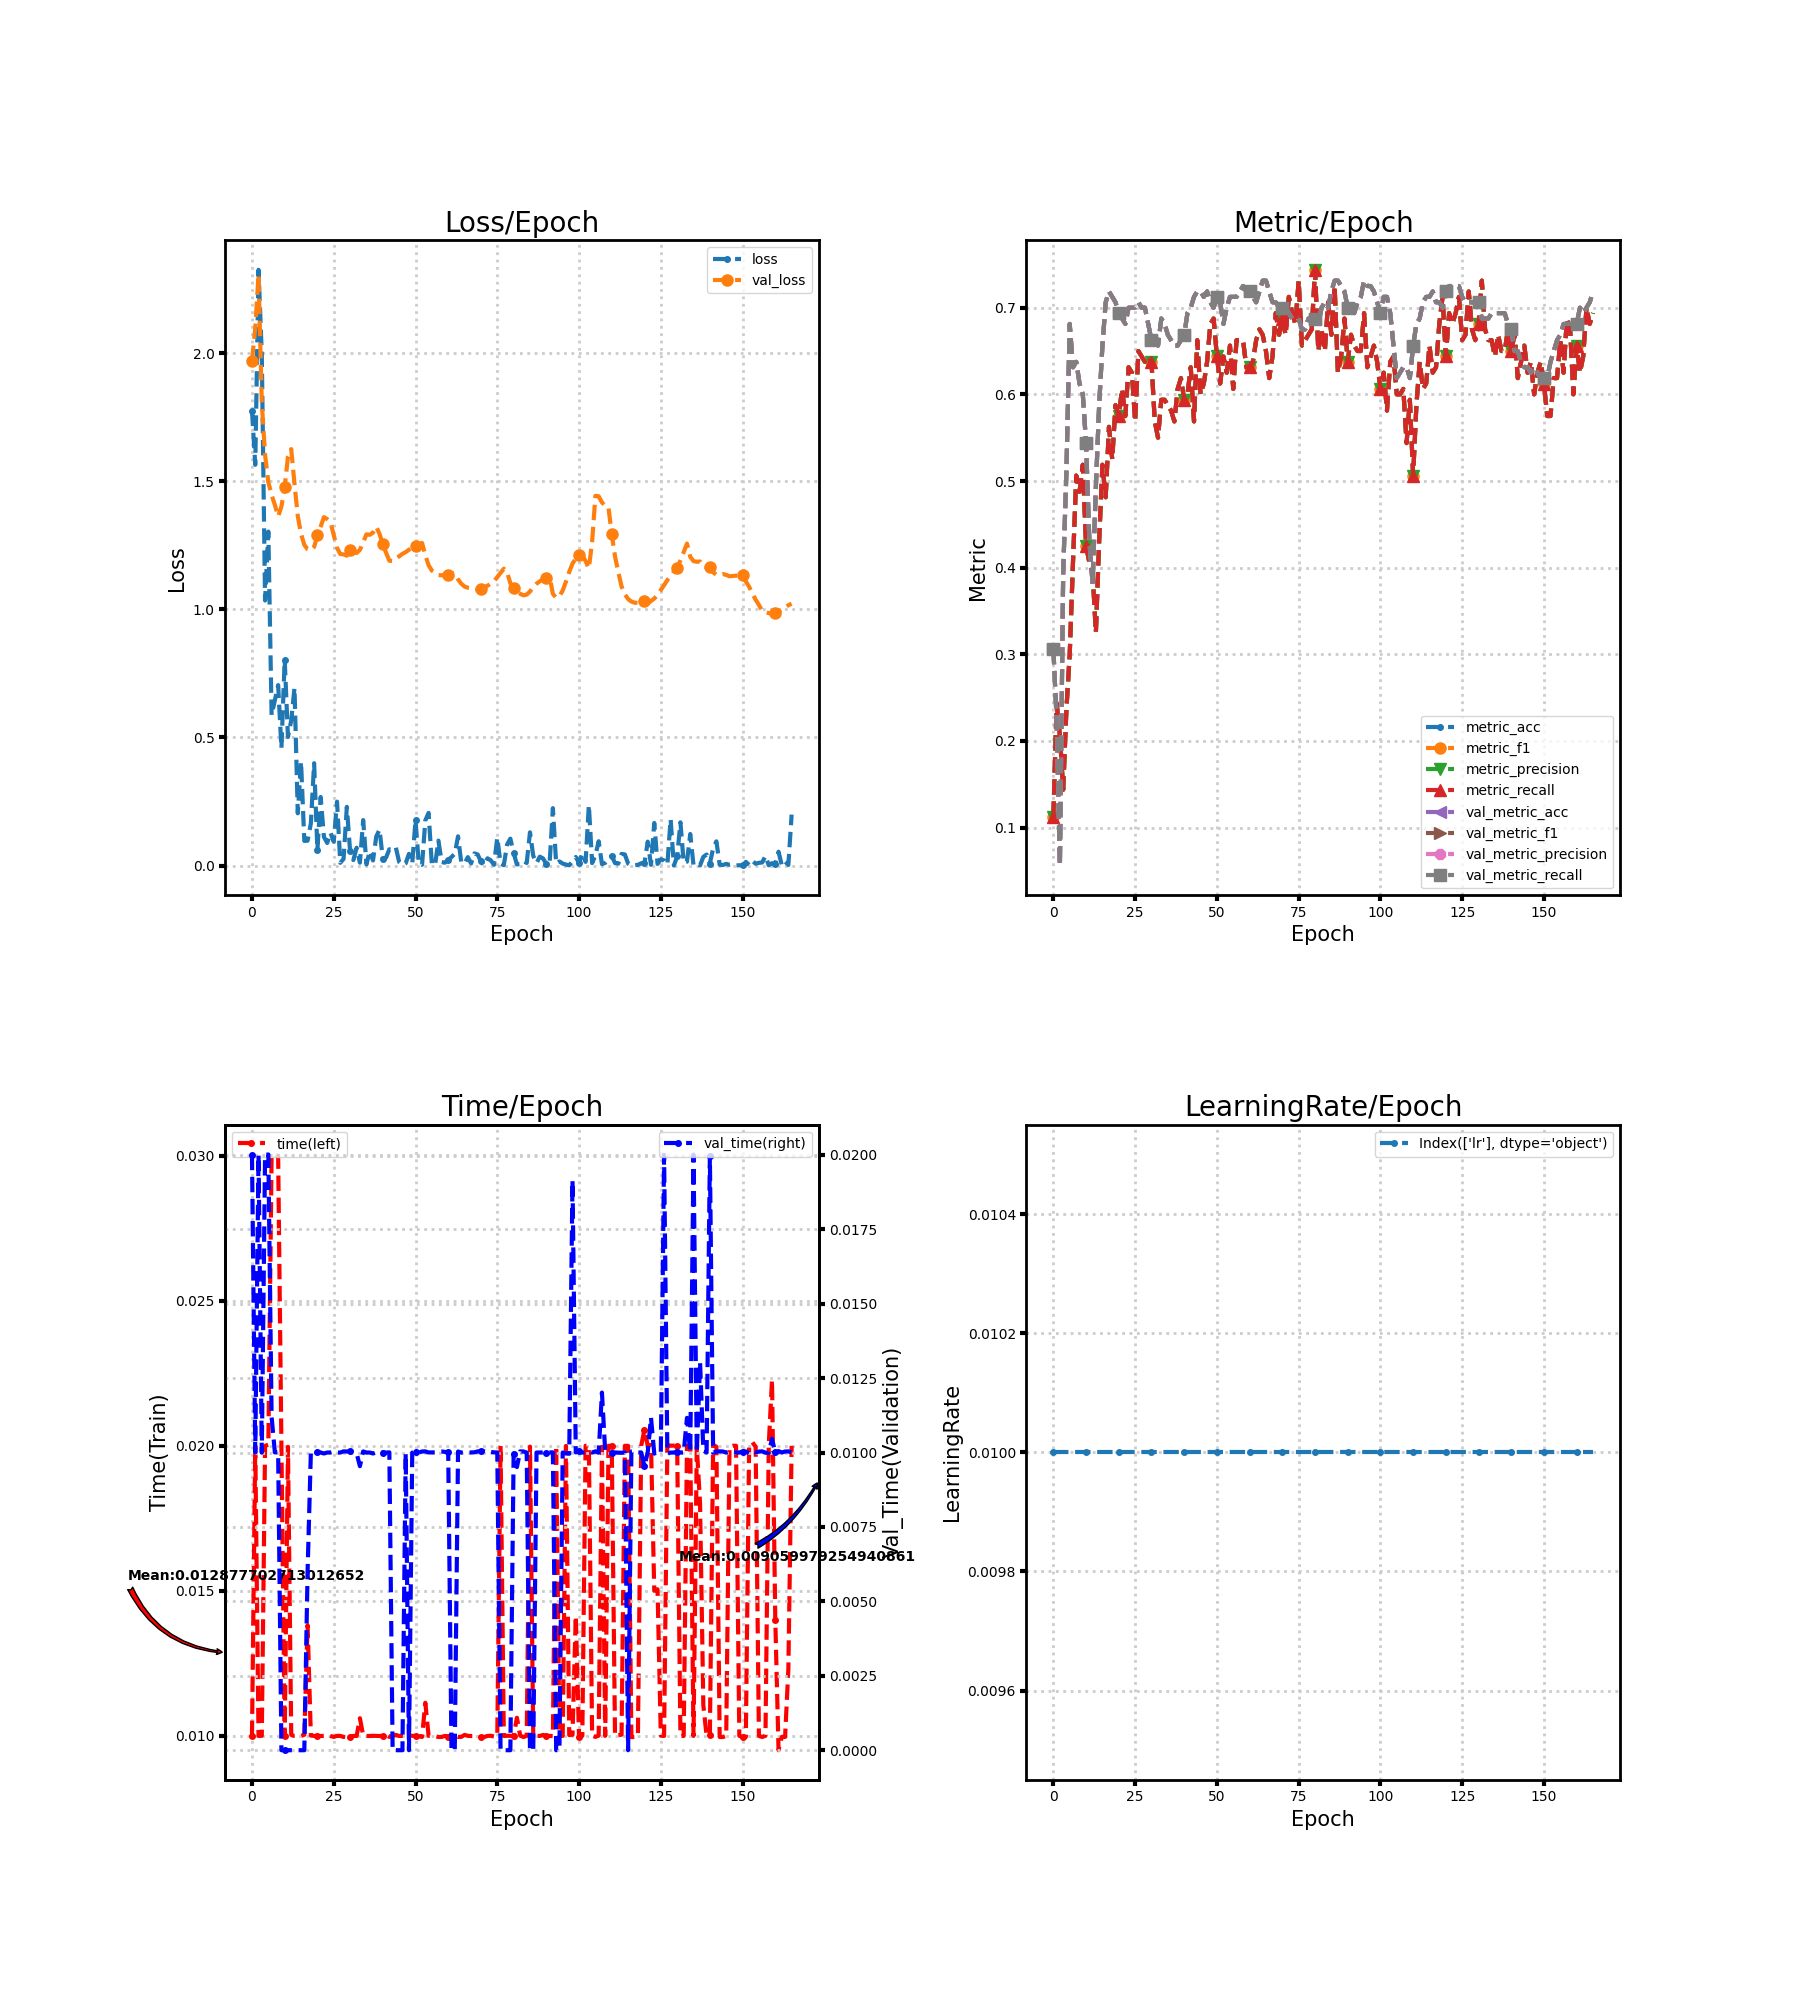

The table this chart was drawn from, first rows:
loss, metric_acc, metric_f1, metric_precision, metric_recall, time, lr, val_loss, val_metric_acc, val_metric_f1, val_metric_precision, val_metric_recall, val_time
1.776, 0.1125, 0.1125, 0.1125, 0.1125, 0.009998, 0.01, 1.97, 0.3063, 0.3063, 0.3063, 0.3063, 0.02
1.564, 0.2437, 0.2437, 0.2437, 0.2437, 0.02, 0.01, 2.098, 0.225, 0.225, 0.225, 0.225, 0.01
2.326, 0.2062, 0.2062, 0.2062, 0.2062, 0.01, 0.01, 2.306, 0.05625, 0.05625, 0.05625, 0.05625, 0.02
1.995, 0.1437, 0.1437, 0.1437, 0.1437, 0.01, 0.01, 1.805, 0.3937, 0.3937, 0.3937, 0.3937, 0.009995
1.035, 0.2375, 0.2375, 0.2375, 0.2375, 0.02, 0.01, 1.603, 0.5125, 0.5125, 0.5125, 0.5125, 0.02
1.304, 0.3, 0.3, 0.3, 0.3, 0.02003, 0.01, 1.497, 0.6813, 0.6813, 0.6813, 0.6813, 0.02001
0.5866, 0.4062, 0.4062, 0.4062, 0.4062, 0.02999, 0.01, 1.447, 0.6312, 0.6312, 0.6312, 0.6312, 0.0112
0.6462, 0.5062, 0.5062, 0.5062, 0.5062, 0.03004, 0.01, 1.407, 0.6375, 0.6375, 0.6375, 0.6375, 0.01
0.7044, 0.4875, 0.4875, 0.4875, 0.4875, 0.02999, 0.01, 1.363, 0.6125, 0.6125, 0.6125, 0.6125, 0.01001
0.4578, 0.5188, 0.5188, 0.5188, 0.5188, 0.01999, 0.01, 1.401, 0.6, 0.6, 0.6, 0.6, 0.0
0.8037, 0.425, 0.425, 0.425, 0.425, 0.009992, 0.01, 1.478, 0.5437, 0.5437, 0.5437, 0.5437, 0.0
0.5018, 0.4062, 0.4062, 0.4062, 0.4062, 0.01996, 0.01, 1.596, 0.4313, 0.4313, 0.4313, 0.4313, 0.0
0.5664, 0.3937, 0.3937, 0.3937, 0.3937, 0.01003, 0.01, 1.626, 0.3812, 0.3812, 0.3812, 0.3812, 0.0
0.6936, 0.325, 0.325, 0.325, 0.325, 0.009999, 0.01, 1.489, 0.4938, 0.4938, 0.4938, 0.4938, 0.0
0.2039, 0.4313, 0.4313, 0.4313, 0.4313, 0.01, 0.01, 1.365, 0.5875, 0.5875, 0.5875, 0.5875, 0.0
0.4053, 0.5188, 0.5188, 0.5188, 0.5188, 0.01, 0.01, 1.295, 0.6562, 0.6562, 0.6562, 0.6562, 0.0
0.0962, 0.4813, 0.4813, 0.4813, 0.4813, 0.01004, 0.01, 1.252, 0.7063, 0.7063, 0.7063, 0.7063, 0.0
0.09689, 0.5625, 0.5625, 0.5625, 0.5625, 0.01382, 0.01, 1.235, 0.7188, 0.7188, 0.7188, 0.7188, 0.006001
0.164, 0.525, 0.525, 0.525, 0.525, 0.01001, 0.01, 1.231, 0.7125, 0.7125, 0.7125, 0.7125, 0.009998
0.3995, 0.5875, 0.5875, 0.5875, 0.5875, 0.01, 0.01, 1.244, 0.7063, 0.7063, 0.7063, 0.7063, 0.01
0.0612, 0.575, 0.575, 0.575, 0.575, 0.009998, 0.01, 1.289, 0.6937, 0.6937, 0.6937, 0.6937, 0.01003
0.2677, 0.6062, 0.6062, 0.6062, 0.6062, 0.009998, 0.01, 1.323, 0.6875, 0.6875, 0.6875, 0.6875, 0.01
0.1116, 0.575, 0.575, 0.575, 0.575, 0.01, 0.01, 1.36, 0.6813, 0.6813, 0.6813, 0.6813, 0.009968
0.08815, 0.6312, 0.6312, 0.6312, 0.6312, 0.01003, 0.01, 1.352, 0.7, 0.7, 0.7, 0.7, 0.01
0.1281, 0.625, 0.625, 0.625, 0.625, 0.009996, 0.01, 1.34, 0.7, 0.7, 0.7, 0.7, 0.01
0.0929, 0.5687, 0.5687, 0.5687, 0.5687, 0.009965, 0.01, 1.29, 0.7, 0.7, 0.7, 0.7, 0.01003
0.2495, 0.65, 0.65, 0.65, 0.65, 0.01, 0.01, 1.24, 0.7063, 0.7063, 0.7063, 0.7063, 0.009999
0.01061, 0.6438, 0.6438, 0.6438, 0.6438, 0.01, 0.01, 1.216, 0.7, 0.7, 0.7, 0.7, 0.01
0.0258, 0.6375, 0.6375, 0.6375, 0.6375, 0.009965, 0.01, 1.214, 0.7, 0.7, 0.7, 0.7, 0.01004
0.2291, 0.6438, 0.6438, 0.6438, 0.6438, 0.00996, 0.01, 1.21, 0.6813, 0.6813, 0.6813, 0.6813, 0.01004
0.05611, 0.6375, 0.6375, 0.6375, 0.6375, 0.009967, 0.01, 1.233, 0.6625, 0.6625, 0.6625, 0.6625, 0.01004
0.02145, 0.5687, 0.5687, 0.5687, 0.5687, 0.01, 0.01, 1.227, 0.6625, 0.6625, 0.6625, 0.6625, 0.009998
0.06955, 0.55, 0.55, 0.55, 0.55, 0.009999, 0.01, 1.22, 0.6562, 0.6562, 0.6562, 0.6562, 0.009973
0.01128, 0.5938, 0.5938, 0.5938, 0.5938, 0.01061, 0.01, 1.232, 0.6875, 0.6875, 0.6875, 0.6875, 0.009542
0.1774, 0.5938, 0.5938, 0.5938, 0.5938, 0.01001, 0.01, 1.261, 0.6813, 0.6813, 0.6813, 0.6813, 0.01004
0.004344, 0.5875, 0.5875, 0.5875, 0.5875, 0.009999, 0.01, 1.293, 0.6687, 0.6687, 0.6687, 0.6687, 0.01
0.05638, 0.5813, 0.5813, 0.5813, 0.5813, 0.009997, 0.01, 1.291, 0.6625, 0.6625, 0.6625, 0.6625, 0.01
0.01983, 0.5687, 0.5687, 0.5687, 0.5687, 0.01, 0.01, 1.299, 0.6562, 0.6562, 0.6562, 0.6562, 0.009968
0.1136, 0.6062, 0.6062, 0.6062, 0.6062, 0.01, 0.01, 1.323, 0.6562, 0.6562, 0.6562, 0.6562, 0.01
0.1402, 0.6188, 0.6188, 0.6188, 0.6188, 0.009998, 0.01, 1.294, 0.6625, 0.6625, 0.6625, 0.6625, 0.01
0.02694, 0.5938, 0.5938, 0.5938, 0.5938, 0.01, 0.01, 1.254, 0.6687, 0.6687, 0.6687, 0.6687, 0.009999
0.03117, 0.6, 0.6, 0.6, 0.6, 0.01003, 0.01, 1.221, 0.6937, 0.6937, 0.6937, 0.6937, 0.009997
0.06349, 0.6312, 0.6312, 0.6312, 0.6312, 0.009966, 0.01, 1.19, 0.7, 0.7, 0.7, 0.7, 0.01001
0.05934, 0.5687, 0.5687, 0.5687, 0.5687, 0.01, 0.01, 1.189, 0.7125, 0.7125, 0.7125, 0.7125, 0.0
0.06985, 0.6625, 0.6625, 0.6625, 0.6625, 0.01003, 0.01, 1.2, 0.7188, 0.7188, 0.7188, 0.7188, 0.0
0.01375, 0.6, 0.6, 0.6, 0.6, 0.009998, 0.01, 1.207, 0.7188, 0.7188, 0.7188, 0.7188, 0.0
0.002529, 0.6125, 0.6125, 0.6125, 0.6125, 0.01, 0.01, 1.217, 0.7125, 0.7125, 0.7125, 0.7125, 0.0
0.008618, 0.6375, 0.6375, 0.6375, 0.6375, 0.009992, 0.01, 1.223, 0.7188, 0.7188, 0.7188, 0.7188, 0.009974
0.04579, 0.6813, 0.6813, 0.6813, 0.6813, 0.01003, 0.01, 1.233, 0.7063, 0.7063, 0.7063, 0.7063, 0.0
0.007901, 0.6875, 0.6875, 0.6875, 0.6875, 0.01, 0.01, 1.242, 0.7, 0.7, 0.7, 0.7, 0.009998
0.1766, 0.6438, 0.6438, 0.6438, 0.6438, 0.01, 0.01, 1.247, 0.7125, 0.7125, 0.7125, 0.7125, 0.01002
0.008307, 0.6125, 0.6125, 0.6125, 0.6125, 0.009985, 0.01, 1.252, 0.7063, 0.7063, 0.7063, 0.7063, 0.01
0.002881, 0.6438, 0.6438, 0.6438, 0.6438, 0.009965, 0.01, 1.259, 0.6813, 0.6813, 0.6813, 0.6813, 0.01003
0.1764, 0.625, 0.625, 0.625, 0.625, 0.01114, 0.01, 1.212, 0.7, 0.7, 0.7, 0.7, 0.01004
0.2057, 0.6562, 0.6562, 0.6562, 0.6562, 0.01, 0.01, 1.172, 0.7125, 0.7125, 0.7125, 0.7125, 0.01
0.003039, 0.6062, 0.6062, 0.6062, 0.6062, 0.009997, 0.01, 1.151, 0.7125, 0.7125, 0.7125, 0.7125, 0.01001
0.003922, 0.6625, 0.6625, 0.6625, 0.6625, 0.009991, 0.01, 1.143, 0.7125, 0.7125, 0.7125, 0.7125, 0.01001
0.09741, 0.6625, 0.6625, 0.6625, 0.6625, 0.009962, 0.01, 1.134, 0.7188, 0.7188, 0.7188, 0.7188, 0.01003
0.01362, 0.6625, 0.6625, 0.6625, 0.6625, 0.009965, 0.01, 1.133, 0.725, 0.725, 0.725, 0.725, 0.01004
0.01124, 0.6312, 0.6312, 0.6312, 0.6312, 0.01, 0.01, 1.133, 0.7188, 0.7188, 0.7188, 0.7188, 0.01002
... 106 more rows
